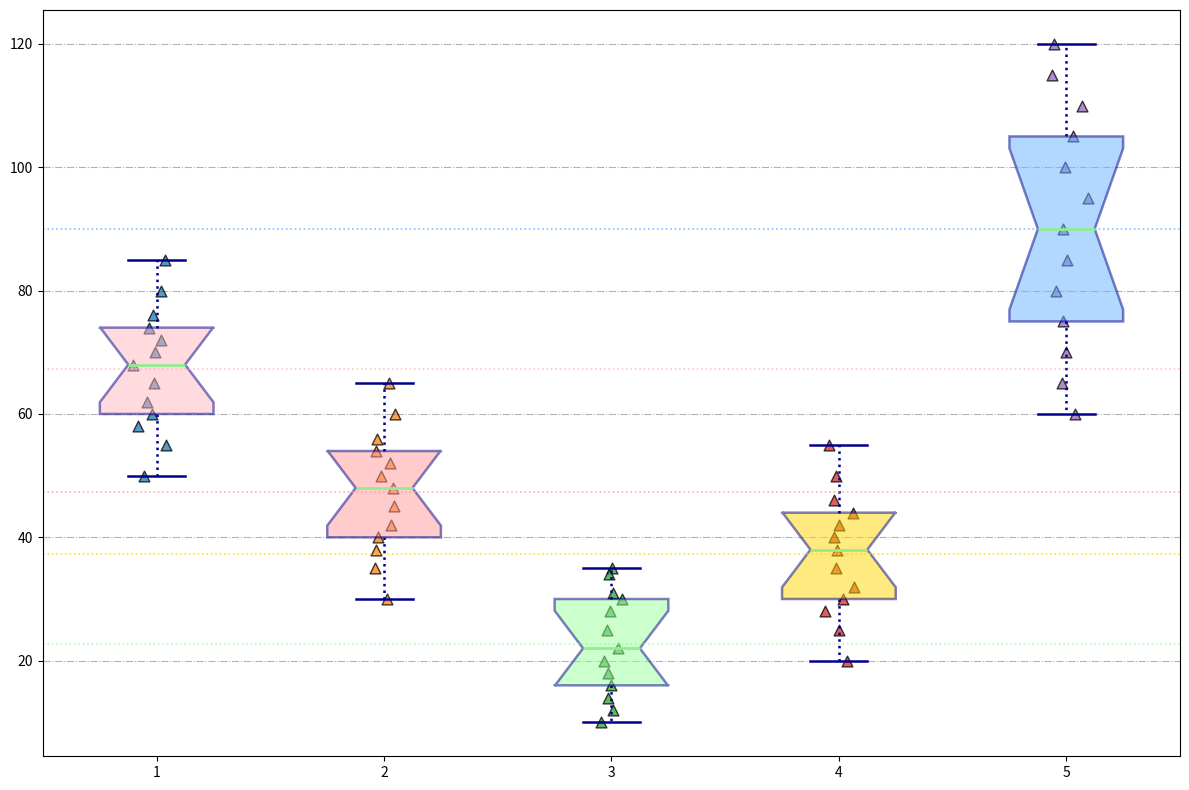

Generate this figure with matplotlib:
import matplotlib.pyplot as plt
import numpy as np

software_dept = [55, 50, 60, 62, 58, 65, 72, 70, 68, 74, 76, 85, 80]
hardware_dept = [30, 35, 40, 42, 48, 45, 38, 52, 54, 60, 56, 65, 50]
hr_dept = [12, 10, 14, 16, 20, 18, 22, 25, 30, 28, 31, 35, 34]
marketing_dept = [20, 25, 32, 30, 28, 44, 38, 35, 40, 46, 50, 42, 55]
research_dept = [65, 60, 70, 80, 75, 90, 85, 95, 100, 105, 110, 120, 115]

coffee_data = [software_dept, hardware_dept, hr_dept, marketing_dept, research_dept]

fig, ax = plt.subplots(figsize=(12, 8))

# Changed the style of box plots and outliers
bp = ax.boxplot(coffee_data, patch_artist=True, vert=True, notch=True,
                boxprops=dict(color='darkblue', linewidth=1.8),
                medianprops=dict(color='lightgreen', linewidth=2),
                whiskerprops=dict(color='darkblue', linewidth=1.8, linestyle='dotted'),
                capprops=dict(color='darkblue', linewidth=1.8),
                flierprops=dict(marker='x', color='red', alpha=0.6, markersize=10))

# Assign different colors
colors = ['#FFB6C1', '#FF9999', '#99FF99', '#FFD700', '#66B2FF']
for patch, color in zip(bp['boxes'], colors):
    patch.set_facecolor(color)
    patch.set_alpha(0.5)

# Changed marker styles for scatter plot
for i, data in enumerate(coffee_data, start=1):
    x = np.random.normal(i, 0.04, size=len(data))
    y = np.array(data)
    ax.scatter(x, y, alpha=0.75, edgecolor='k', s=60, marker='^')

# Grid style change
ax.yaxis.grid(True, linestyle='-.', which='major', color='black', alpha=0.3)

# Different style for mean lines
for i, dept in enumerate(coffee_data, start=1):
    mean_val = np.mean(dept)
    ax.axhline(mean_val, ls=':', color=colors[i-1], alpha=0.8, linewidth=1.2)

plt.tight_layout()
plt.show()
